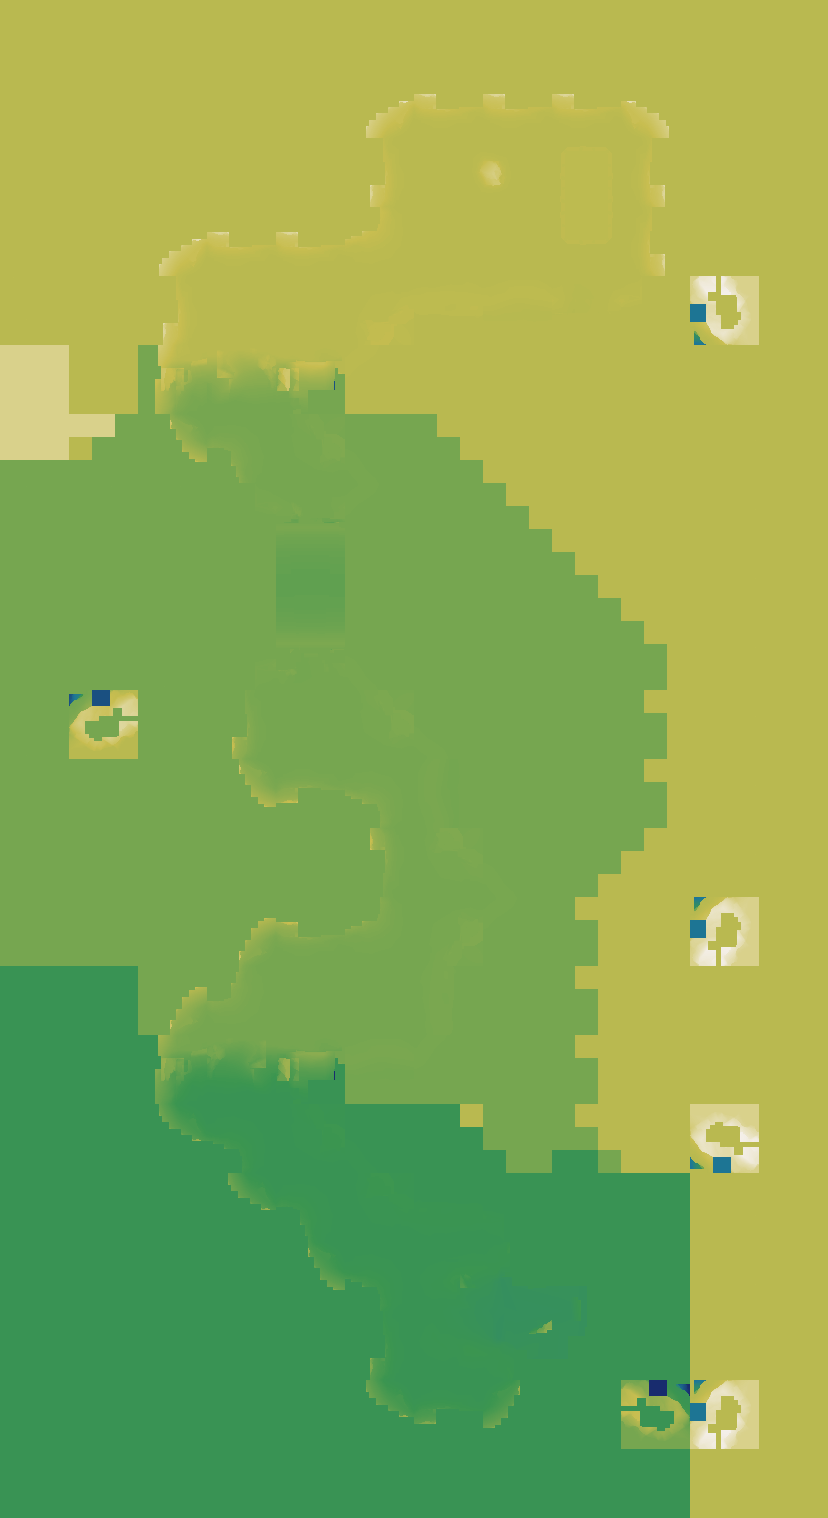

The table this chart was drawn from, first rows:
source	layout_generated (walk_layer.build_heigh…
grid	sim_3249933531.tsv
width	828
height	1518
format	i16 LE, row-major, levels of 7.8125 worl…
min	-128
max	137
